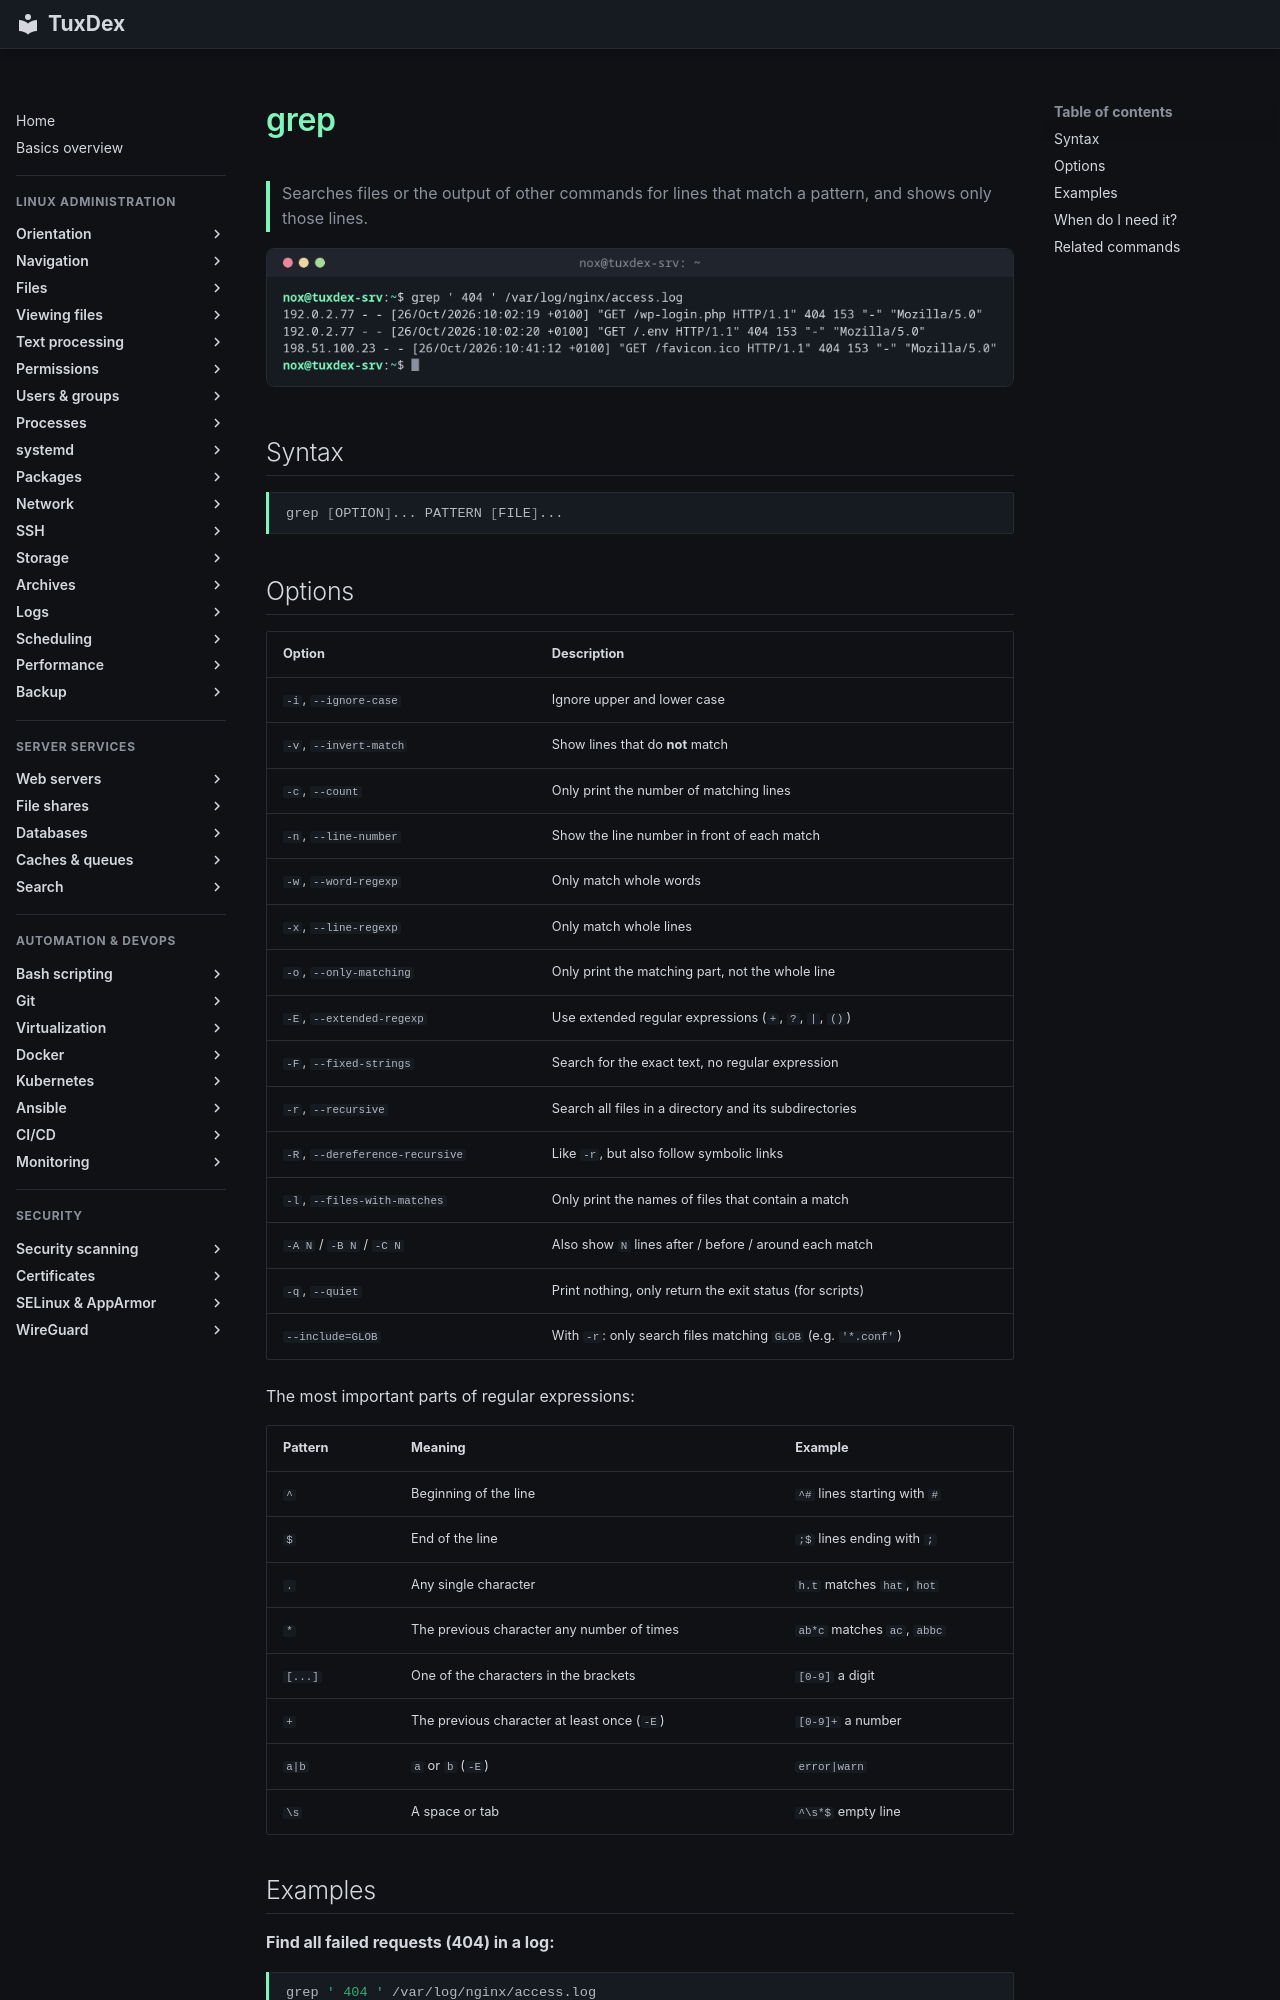

repository: Noxisan/tuxcodex · page: 05-text-processing/grep.en/index.html · generator: mkdocs

# grep

> Searches files or the output of other commands for lines that match a pattern, and shows only those lines.

![grep output](../assets/screenshots/05-text-processing/grep.png)

## Syntax

```bash
grep [OPTION]... PATTERN [FILE]...
```

## Options

| Option | Description |
|--------|-------------|
| `-i`, `--ignore-case` | Ignore upper and lower case |
| `-v`, `--invert-match` | Show lines that do **not** match |
| `-c`, `--count` | Only print the number of matching lines |
| `-n`, `--line-number` | Show the line number in front of each match |
| `-w`, `--word-regexp` | Only match whole words |
| `-x`, `--line-regexp` | Only match whole lines |
| `-o`, `--only-matching` | Only print the matching part, not the whole line |
| `-E`, `--extended-regexp` | Use extended regular expressions (`+`, `?`, `|`, `()`) |
| `-F`, `--fixed-strings` | Search for the exact text, no regular expression |
| `-r`, `--recursive` | Search all files in a directory and its subdirectories |
| `-R`, `--dereference-recursive` | Like `-r`, but also follow symbolic links |
| `-l`, `--files-with-matches` | Only print the names of files that contain a match |
| `-A N` / `-B N` / `-C N` | Also show `N` lines after / before / around each match |
| `-q`, `--quiet` | Print nothing, only return the exit status (for scripts) |
| `--include=GLOB` | With `-r`: only search files matching `GLOB` (e.g. `'*.conf'`) |

The most important parts of regular expressions:

| Pattern | Meaning | Example |
|---------|---------|---------|
| `^` | Beginning of the line | `^#` lines starting with `#` |
| `$` | End of the line | `;$` lines ending with `;` |
| `.` | Any single character | `h.t` matches `hat`, `hot` |
| `*` | The previous character any number of times | `ab*c` matches `ac`, `abbc` |
| `[...]` | One of the characters in the brackets | `[0-9]` a digit |
| `+` | The previous character at least once (`-E`) | `[0-9]+` a number |
| `a|b` | `a` or `b` (`-E`) | `error|warn` |
| `\s` | A space or tab | `^\s*$` empty line |
